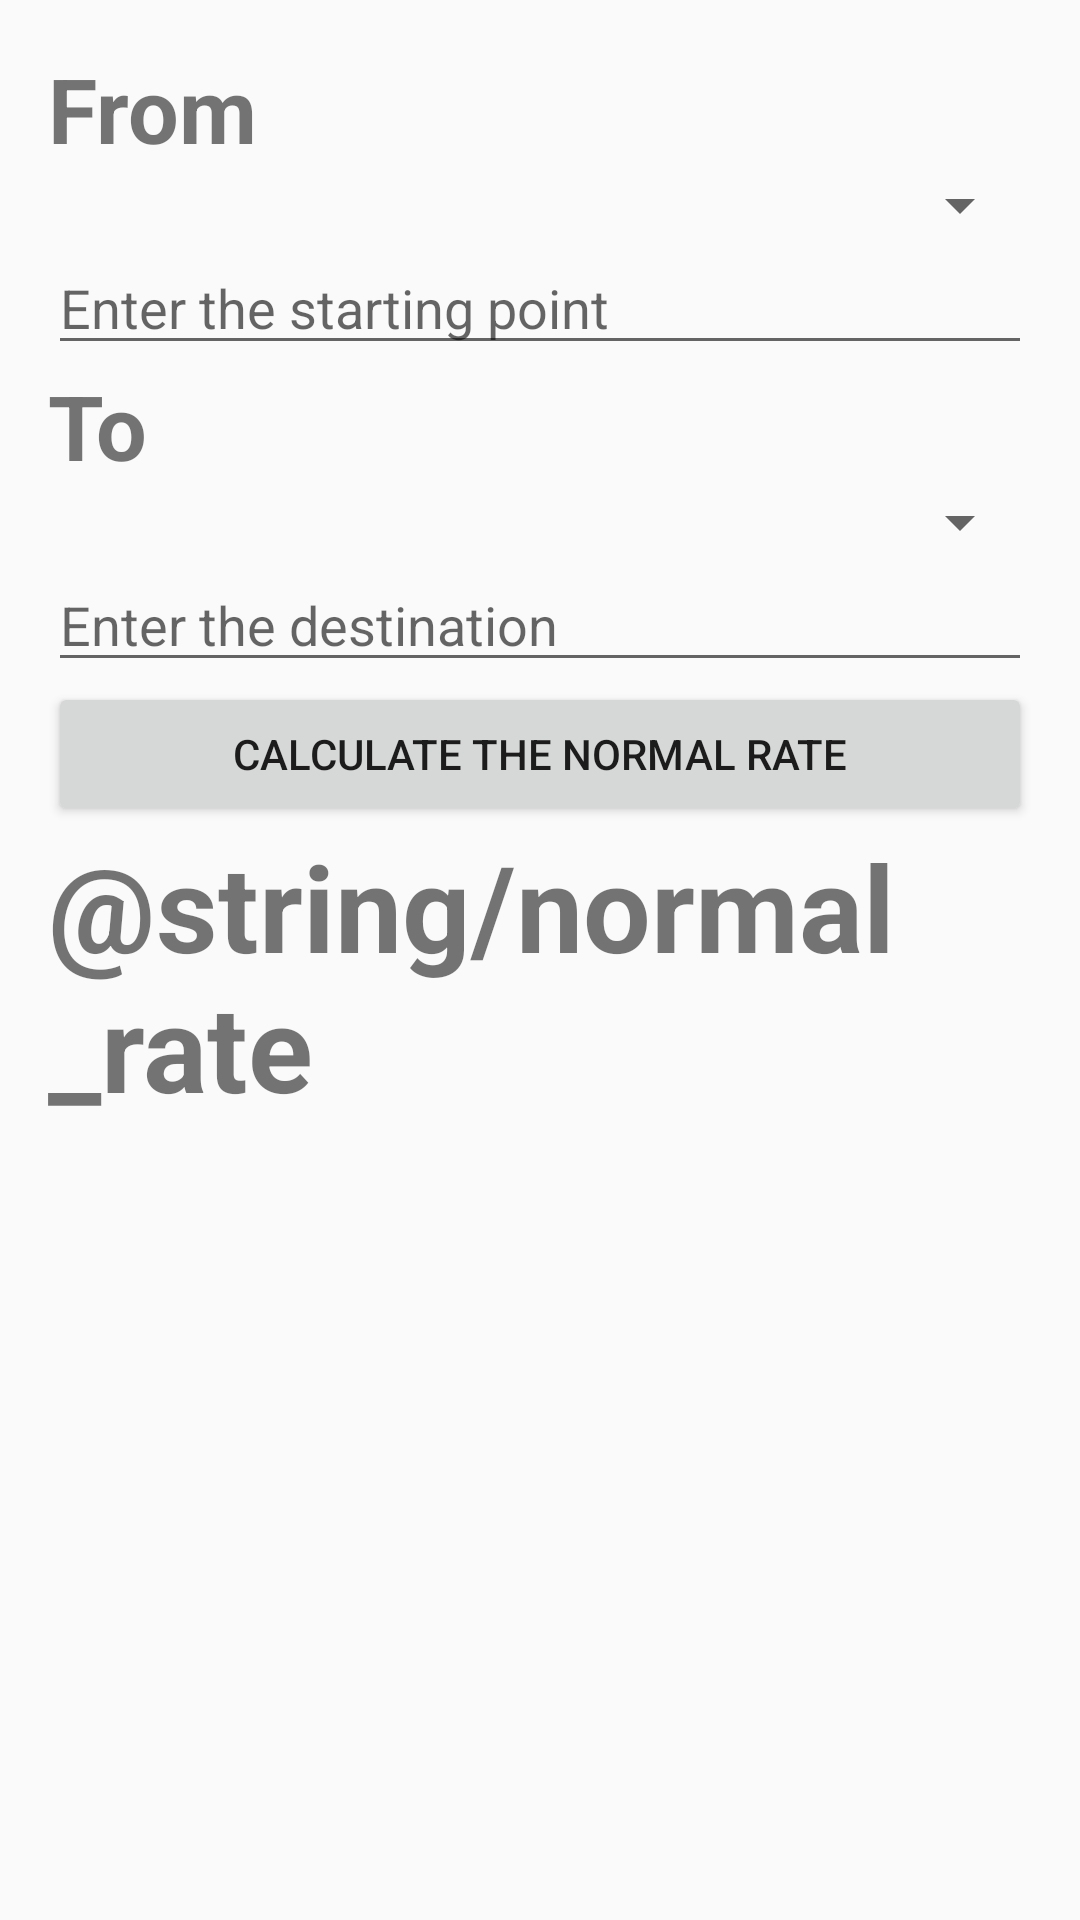

The Android layout XML behind this screen, and the referenced resources:
<!-- AndroidManifest.xml: application theme AppTheme -->
<!-- res/layout/activity_main.xml -->
<LinearLayout xmlns:android="http://schemas.android.com/apk/res/android"
    xmlns:tools="http://schemas.android.com/tools" android:layout_width="match_parent"
    android:layout_height="match_parent" android:paddingLeft="@dimen/activity_horizontal_margin"
    android:paddingRight="@dimen/activity_horizontal_margin"
    android:paddingTop="@dimen/activity_vertical_margin"
    android:paddingBottom="@dimen/activity_vertical_margin" tools:context=".MainActivity" android:orientation="vertical">

    <TextView android:text="@string/origin_title" android:layout_width="wrap_content"
        android:layout_height="wrap_content"
        android:textSize="30sp"
        android:textStyle="bold"/>

    <Spinner
        android:layout_width="match_parent"
        android:layout_height="wrap_content"
        android:id="@+id/origin_spinner" />

    <AutoCompleteTextView
        android:id="@+id/autoCompleteTextView1"
        android:layout_width="match_parent"
        android:layout_height="wrap_content"
        android:hint="Enter the starting point" >
    </AutoCompleteTextView>

    <TextView android:text="@string/destination_title" android:layout_width="wrap_content"
        android:layout_height="wrap_content"
        android:textSize="30sp"
        android:textStyle="bold"/>

    <Spinner
        android:layout_width="match_parent"
        android:layout_height="wrap_content"
        android:id="@+id/destination_spinner" />

    <AutoCompleteTextView
        android:id="@+id/autoCompleteTextView2"
        android:layout_width="match_parent"
        android:layout_height="wrap_content"
        android:hint="Enter the destination" >
    </AutoCompleteTextView>


    <Button
        android:layout_width="match_parent"
        android:layout_height="wrap_content"
        android:text="@string/get_rate_button_text"
        android:id="@+id/get_rate_button" />

    <TextView android:text="@string/normal_rate" android:layout_width="wrap_content"
        android:layout_height="wrap_content"
        android:textSize="40sp"
        android:textStyle="bold"
        android:id="@+id/normal_rate"/>

</LinearLayout>
<!-- resources referenced by this layout -->
<resources>
  <dimen name="activity_horizontal_margin">16dp</dimen>
  <dimen name="activity_vertical_margin">16dp</dimen>
  <string name="destination_title">To</string>
  <string name="get_rate_button_text">Calculate the normal rate</string>
  <string name="origin_title">From</string>
  <style name="AppTheme" parent="Theme.AppCompat.Light">
          <item name="colorPrimary">@color/red</item>
          <item name="actionBarStyle">@style/MyActionBar</item>
  
      </style>
  <style name="MyActionBar" parent="@style/Widget.AppCompat.ActionBar.Solid">
          <item name="titleTextStyle">@style/MyTitleTextStyle</item>
      </style>
  <style name="MyTitleTextStyle" parent="@style/TextAppearance.AppCompat.Widget.ActionBar.Title">
          <item name="android:textColor">@color/white</item>
      </style>
  <!-- not gathered from this repository: default colours our renderer supplied (Android Studio template values) -->
  <color name="white">#FFFFFFFF</color>
</resources>
